Run: headless pygame with SDL's dummy video driver; simulated clock (each Clock.tick advances the game by its frame time, no real sleeping); random seed 0; keys injected as events and as key.get_pressed() state; no mouse input.
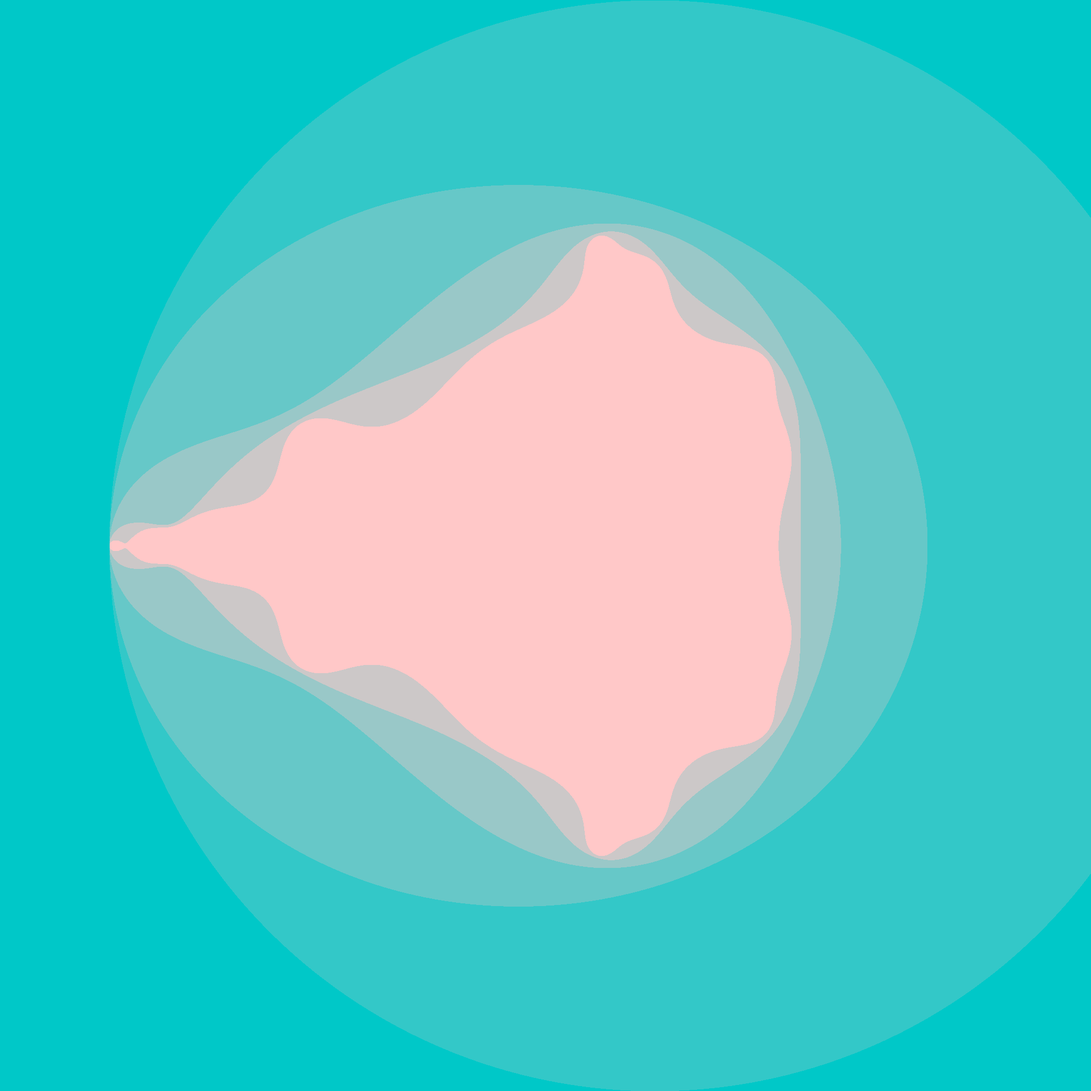
Frame 1 of 4 · flips 1–60 · no input
Frame 2 of 4 · flips 61–180 · tapped SPACE, RETURN · held RIGHT (→), D · screen unchanged from frame 1, image omitted
Frame 3 of 4 · flips 181–300 · held DOWN (↓), S · screen unchanged from frame 2, image omitted
Frame 4 of 4 · flips 301–420 · held LEFT (←), A, UP (↑), W · screen unchanged from frame 3, image omitted

The pygame program that drew these frames:

import pygame
import sys

pygame.init()
screen = pygame.display.set_mode((2000, 2000))


def mandelbrot(re, im, max_iter):
    c = complex(re, im)
    z = 0.0j

    for i in range(max_iter):
        z = z**2 + c
        if (z.real**2 + z.imag**2) >= 4:
            color = i * (255/max_iter)
            return color, 200, 200
    return 255, 200, 200


def render(bild):
    x = 0
    for h in bild:
        for v in h:
            pygame.draw.rect(screen, v, (bild.index(h), h.index(v), 1, 1))
        x += 1
        if x % 10 == 0:
            print(x//10)
    pygame.display.update()


counter = 0
while True:
    for event in pygame.event.get():
        if event.type == pygame.QUIT:
            pygame.quit()
            sys.exit()

    if counter <= 2000:
        for i in range(counter, counter + 50):
            for j in range(2000):
                farbe = mandelbrot((i - 1200)/500, (j - 1000)/500, 5)
                pygame.draw.rect(screen, farbe, (i, j, 1, 1))
    pygame.display.update()
    counter += 50
